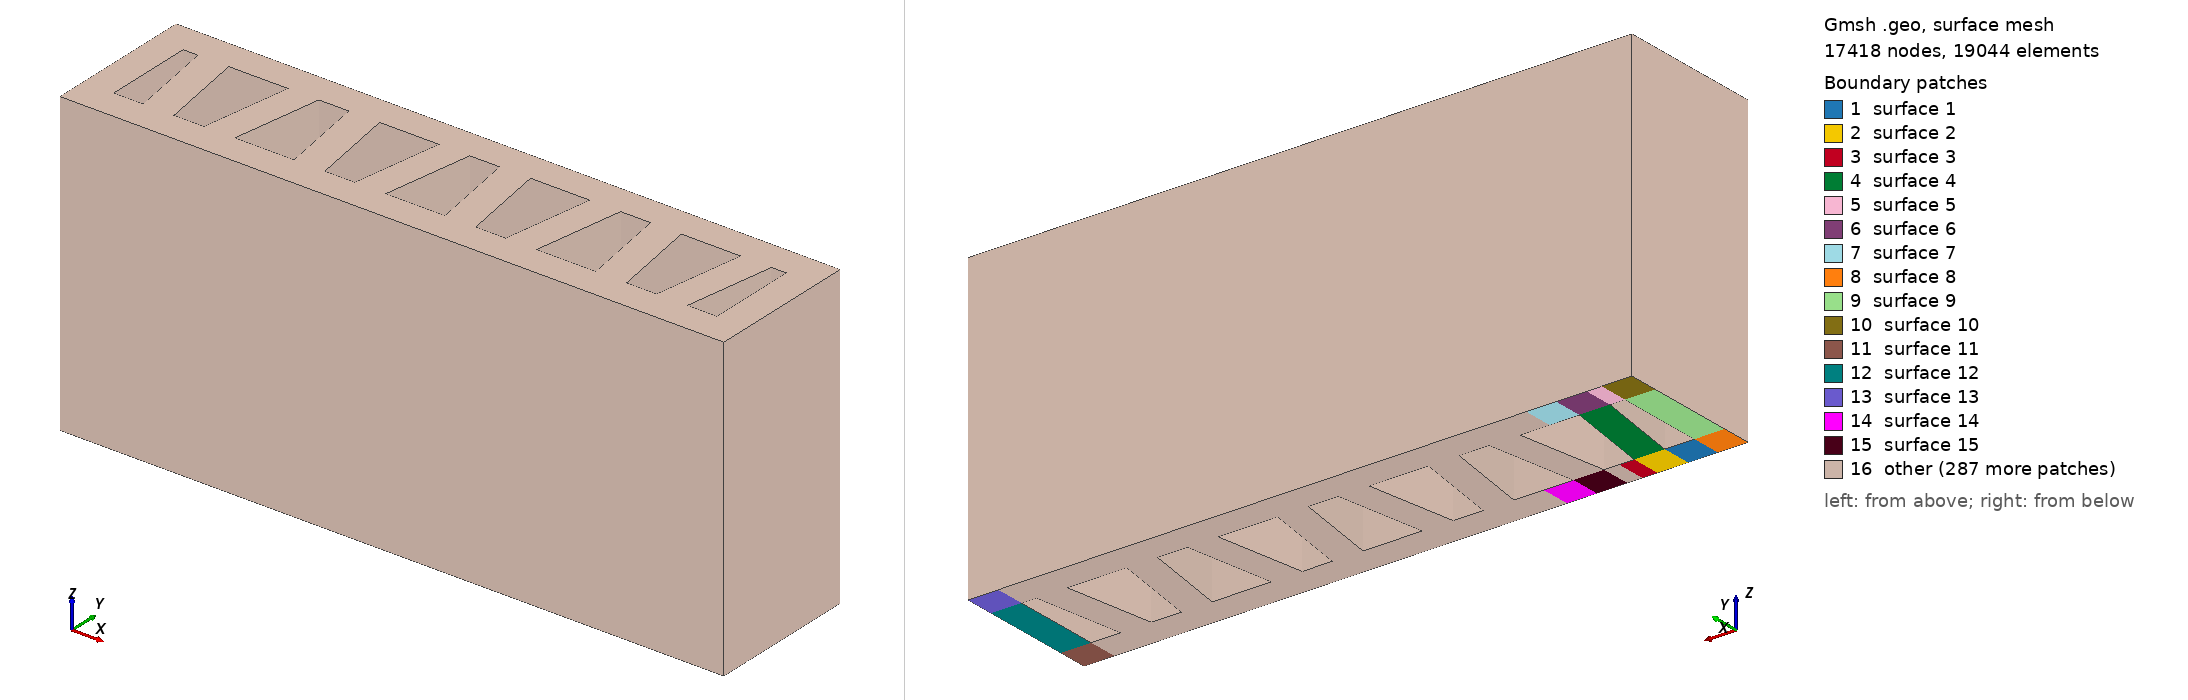

Gmsh geometry script, surface-meshed: 17418 nodes, 19044 surface elements. Boundary patches (legend numbers): 1 surface 1, 2 surface 2, 3 surface 3, 4 surface 4, 5 surface 5, 6 surface 6, 7 surface 7, 8 surface 8, 9 surface 9, 10 surface 10, 11 surface 11, 12 surface 12, 13 surface 13, 14 surface 14, 15 surface 15, 16 other. Left view from above one corner, right view from below the opposite corner. The script declares no physical surfaces, so the legend lists its geometric surfaces. The drawing asked Gmsh for element sizes between 1% and 20% of the model's largest extent; the script's own settings can give other sizes.

=== infill_tp_125.geo (drawn) ===
SetFactory("OpenCASCADE");

//==========================================================
// Input box
//==========================================================

// Full wall length width, and height
wl = 1000;
ww = 200;
// wh = 1000;
wh = 500;
// wh = 25;

// Layer width and height
lw = 50;
lh = 25;

// Number of infill pattern
inum  = 8;

// Infill gap between strut
ig = lw/2;

// Mesh size
lc   = 15;
nel1 = 5;
nel2 = 4;
nel3 = 4;
nel4 = 5;

//==========================================================
// Compute geometry
//==========================================================

// Total number of layers
lyr = wh/lh;

// Infill spacing
iw = wl/inum;

// Infill base and height
e = ww-lw;
d = (lw*iw - 2*ig*lw)/e;
c = (d^2) + (lw^2);
b = -2*d*lw/e;
a = (lw^2)/(e^2) - 1;

ibase = (-b - Sqrt((b^2)-4*a*c)) / (2*a);

Printf("lyr   =  %g", wh);
Printf("lyr   =  %g", lyr);
Printf("iw    =  %g", iw);
Printf("ig    =  %g", ig);
Printf("ibase =  %g", ibase);

//==========================================================
// Create one patern
//==========================================================

a = ibase;
c = lw/2;
d = iw-ig-a;
e = iw-ig;
f = iw;

Point(1) = {    0,   -c,    0,    lc};
Point(2) = {    d,   -c,    0,    lc};
Point(3) = {    e,   -c,    0,    lc};
Point(4) = {    f,   -c,    0,    lc};
Point(5) = {    0,    c,    0,    lc};
Point(6) = {    d,    c,    0,    lc};
Point(7) = {    e,    c,    0,    lc};
Point(8) = {    f,    c,    0,    lc};

c1 = ww - lw/2;
c2 = ww + lw/2;
d = ig;
e = ig+a;
f = iw;

Point(11) = {    0,    c1,    0,    lc};
Point(12) = {    d,    c1,    0,    lc};
Point(13) = {    e,    c1,    0,    lc};
Point(14) = {    f,    c1,    0,    lc};
Point(15) = {    0,    c2,    0,    lc};
Point(16) = {    d,    c2,    0,    lc};
Point(17) = {    e,    c2,    0,    lc};
Point(18) = {    f,    c2,    0,    lc};

Line(1) = {1, 2};
Line(2) = {2, 3};
Line(3) = {3, 4};
Line(4) = {5, 6};
Line(5) = {6, 7};
Line(6) = {7, 8};
Line(7) = {1, 5};
Line(8) = {2, 6};
Line(9) = {3, 7};
Line(10) = {4, 8};
Line(11) = {11, 12};
Line(12) = {12, 13};
Line(13) = {13, 14};
Line(14) = {14, 18};
Line(15) = {15, 16};
Line(16) = {16, 17};
Line(17) = {17, 18};
Line(18) = {11, 15};
Line(19) = {12, 16};
Line(20) = {13, 17};
Line(21) = {6, 12};
Line(22) = {7, 13};

Curve Loop(1) = {7, 4, -8, -1};
Curve Loop(2) = {8, 5, -9, -2};
Curve Loop(3) = {9, 6, -10, -3};
Curve Loop(4) = {5, 22, -12, -21};
Curve Loop(5) = {11, 19, -15, -18};
Curve Loop(6) = {12, 20, -16, -19};
Curve Loop(7) = {13, 14, -17, -20};

Plane Surface(1) = {1};
Plane Surface(2) = {2};
Plane Surface(3) = {3};
Plane Surface(4) = {4};
Plane Surface(5) = {5};
Plane Surface(6) = {6};
Plane Surface(7) = {7};

//==========================================================
// Close wall's end
//==========================================================

a = ibase;
h = lw;
f = c1 - b;

Point(21) = {   -h,   -c,    0,    lc};
Point(22) = {   -h,    c,    0,    lc};
Point(23) = {   -h,   c1,    0,    lc};
Point(25) = {   -h,   c2,    0,    lc};

h = wl;

Point(26) = {    h,   -c,    0,    lc};
Point(27) = {    h,    c,    0,    lc};
Point(28) = {    h,   c1,    0,    lc};
Point(29) = {    h,   c2,    0,    lc};

h = wl+lw;

Point(31) = {    h,   -c,    0,    lc};
Point(32) = {    h,    c,    0,    lc};
Point(33) = {    h,   c1,    0,    lc};
Point(35) = {    h,   c2,    0,    lc};

Line(23) = {1, 21};
Line(24) = {21, 22};
Line(25) = {22, 5};
Line(26) = {5, 11};
Line(27) = {11, 23};
Line(28) = {23, 22};
Line(29) = {23, 25};
Line(30) = {25, 15};
Line(31) = {26, 31};
Line(32) = {31, 32};
Line(33) = {32, 27};
Line(34) = {27, 26};
Line(35) = {27, 28};
Line(36) = {28, 29};
Line(37) = {29, 35};
Line(38) = {35, 33};
Line(39) = {33, 32};
Line(40) = {28, 33};

Curve Loop(8) = {23, 24, 25, -7};
Curve Loop(9) = {25, 26, 27, 28};
Curve Loop(10) = {27, 29, 30, -18};
Curve Loop(11) = {31, 32, 33, 34};
Curve Loop(12) = {34, 31, 32, 33};
Curve Loop(13) = {33, 35, 40, 39};
Curve Loop(14) = {40, -38, -37, -36};

Plane Surface(8) = {8};
Plane Surface(9) = {9};
Plane Surface(10) = {10};
Plane Surface(11) = {12};
Plane Surface(12) = {13};
Plane Surface(13) = {14};

//==========================================================
// Copy the pattern
//==========================================================


// Symmetry: provide the coefficients of the equation defining the symmetry plane Ax + By + Cz + D = 0

// Copy this until the wall is long enought
Symmetry {1, 0, 0, -iw} { Duplicata { Surface{1}; Surface{2}; Surface{3}; Surface{4}; Surface{5}; Surface{6}; Surface{7}; } }

// Translate the first part
Translate {2*iw, 0, 0} { Duplicata { Surface{1}; Surface{2}; Surface{3}; Surface{4}; Surface{5}; Surface{6}; Surface{7}; } }
Translate {4*iw, 0, 0} { Duplicata { Surface{1}; Surface{2}; Surface{3}; Surface{4}; Surface{5}; Surface{6}; Surface{7}; } }
Translate {6*iw, 0, 0} { Duplicata { Surface{1}; Surface{2}; Surface{3}; Surface{4}; Surface{5}; Surface{6}; Surface{7}; } }
// Translate {8*iw, 0, 0} { Duplicata { Surface{1}; Surface{2}; Surface{3}; Surface{4}; Surface{5}; Surface{6}; Surface{7}; } }

// Translate the second part
Translate {2*iw, 0, 0} { Duplicata { Surface{14}; Surface{15}; Surface{16}; Surface{17}; Surface{18}; Surface{19}; Surface{20}; } }
Translate {4*iw, 0, 0} { Duplicata { Surface{14}; Surface{15}; Surface{16}; Surface{17}; Surface{18}; Surface{19}; Surface{20}; } }
Translate {6*iw, 0, 0} { Duplicata { Surface{14}; Surface{15}; Surface{16}; Surface{17}; Surface{18}; Surface{19}; Surface{20}; } }

Coherence;
Recombine Surface "*";
Mesh.RecombineAll = 1;
s[] = Surface "*";
Extrude {0, 0, wh} {  Surface{ s[] }  ; Layers{lyr}; Recombine;}
